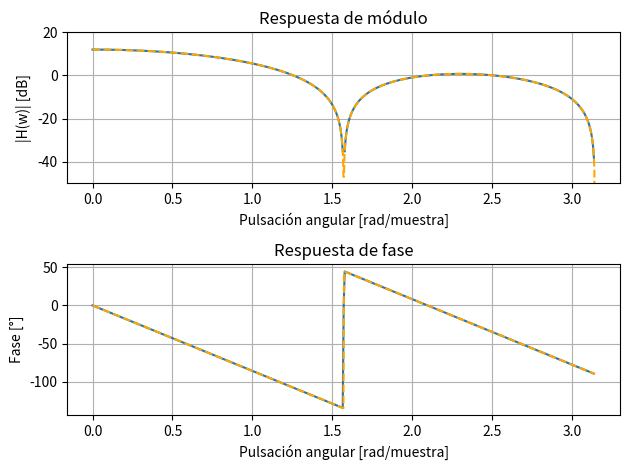
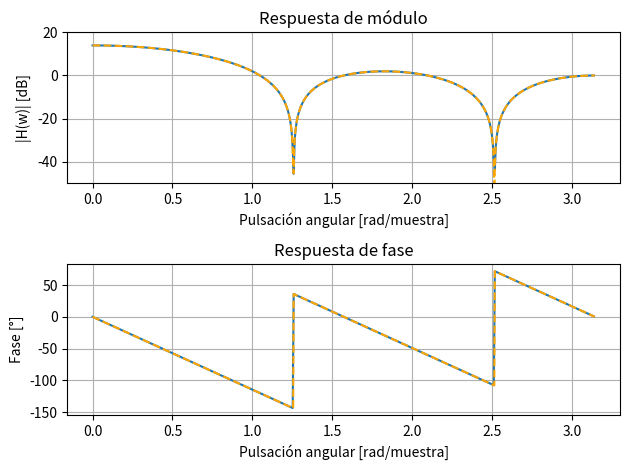
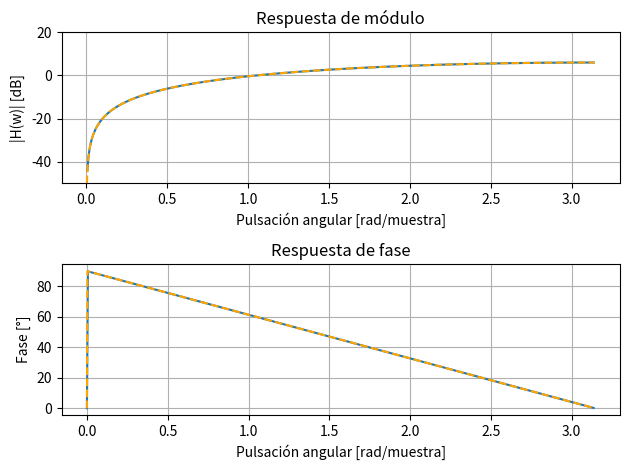
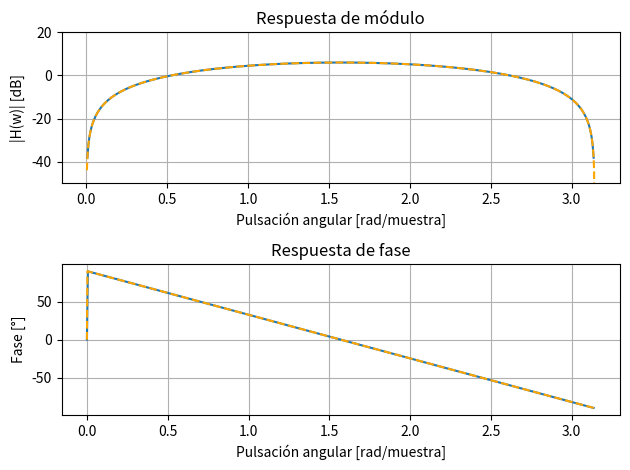

Generate these figures, in order, with matplotlib:
import numpy as np
import matplotlib.pyplot as plt
import scipy.signal as sig
from numpy.fft import fft
import scipy.signal as sig

# --------------------------------- Definición de funciones --------------------------------- #

def filtro_digital (b, a, w_num, h_num):
    
    w, h = sig.freqz (b = b, a = a)
    fase = np.unwrap(np.angle(h))
    fase_num = np.unwrap(np.angle(h_num))
    
    plt.figure ()

    plt.subplot (2, 1, 1)
    plt.plot (w, 20*np.log10(np.abs(h)))
    plt.plot (w_num, 20*np.log10(np.abs(h_num)), ls='--', color='orange')
    plt.title ('Respuesta de módulo')
    plt.xlabel ('Pulsación angular [rad/muestra]')
    plt.ylabel ('|H(w)| [dB]')
    plt.ylim (-50, 20)
    plt.grid (True)

    plt.subplot (2, 1, 2)
    plt.plot (w, np.degrees(fase))
    plt.plot (w_num, np.degrees(fase_num), ls='--', color='orange')
    plt.title ('Respuesta de fase')
    plt.xlabel ('Pulsación angular [rad/muestra]')
    plt.ylabel ('Fase [°]')
    plt.grid (True)

    plt.tight_layout ()
    plt.show ()
    
    return
    
# --------------------------------- Definición de parámetros --------------------------------- #

coef_Ba = [1, 1, 1, 1]
coef_Bb = [1, 1, 1, 1, 1]
coef_Bc = [1, -1]
coef_Bd = [1, 0, -1]

coef_A = 1 # pues los 4 son filtros de respuesta finita

w = np.linspace (0, np.pi, 1000)

# --------------------------------- Verificación numérica --------------------------------- #

h_num_a = 2 * np.exp(-1j*1.5*w) * (np.cos(1.5*w) + np.cos(0.5*w))
h_num_b = np.exp(-1j*2*w) * (1 + 2*np.cos(w) + 2*np.cos(2*w))
h_num_c = 2 * np.sin(w/2) * np.exp(1j*(np.pi/2-w/2))
h_num_d = 2 * np.sin(w) * np.exp(1j*(np.pi/2-w))

# --------------------------------- Implementación --------------------------------- #

filtro_digital (b = coef_Ba, a = coef_A, w_num = w, h_num = h_num_a)
filtro_digital (b = coef_Bb, a = coef_A, w_num = w, h_num = h_num_b)
filtro_digital (b = coef_Bc, a = coef_A, w_num = w, h_num = h_num_c)
filtro_digital (b = coef_Bd, a = coef_A, w_num = w, h_num = h_num_d)